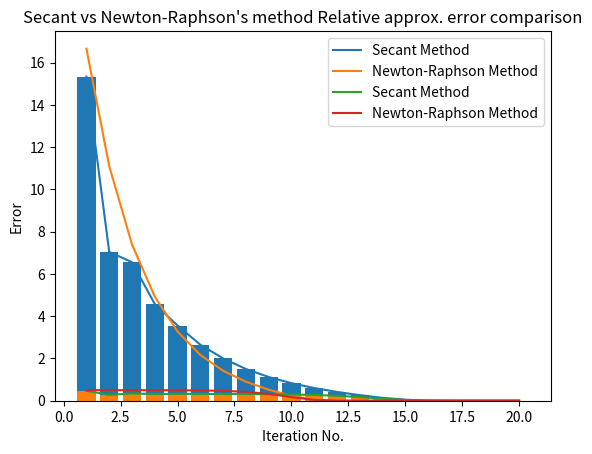

Write Python code to recreate this figure.
# -*- coding: utf-8 -*-
"""35.ipynb

Automatically generated by Colaboratory.

Original file is located at
    https://colab.research.google.com/<link-removed>
"""

import matplotlib.pyplot as plt
import numpy as np

i_vals = [1, 2, 3, 4, 5, 6, 7, 8, 9, 10, 11, 12, 13, 14, 15, 16, 17, 18, 19, 20]
err_vals = []
re_vals = []
err_vals2 = []
re_vals2 = []


def f(x):
    return x * x * x - x - 1


def secant_method():
    x_i0 = 50
    x_i1 = 48

    for i in range(20):
        f_x_i0 = f(x_i0)
        f_x_i1 = f(x_i1)
        d_f_x_i = (f_x_i1 - f_x_i0) / (x_i1 - x_i0)

        x_i2 = x_i1 - f_x_i1 / d_f_x_i
        err = x_i1 - x_i2
        re = err / x_i2

        err_vals.append(err)
        re_vals.append(re)

        print(f"i = {i + 1}")
        print(f"xi-1 = {x_i0:.6f}, f(xi-1) = {f_x_i0:.6f}")
        print(f"xi = {x_i1:.6f}, f(xi) = {f_x_i1:.6f}, f'(xi) = {d_f_x_i:.6f}")
        print(f"xi+1 = {x_i2:.6f}")
        print(f"approx. error = {err:.6f}")
        print(f"rel. approx. error = {re:.6f}\n")

        x_i0 = x_i1
        x_i1 = x_i2


def newtons_raphson():
    x_i = 50

    for i in range(20):
        f_x_i = x_i * x_i * x_i - x_i - 1

        d_f_x_i = 3 * x_i * x_i - 1

        x_i1 = x_i - f_x_i / d_f_x_i

        err = x_i - x_i1
        re = err / x_i1

        err_vals2.append(err)
        re_vals2.append(re)

        print(f"i = {i + 1}")
        print(f"xi = {x_i:.6f}")
        print(f"f(xi) = {f_x_i:.6f}")
        print(f"f'(xi) = {d_f_x_i:.6f}")
        print(f"xi+1 = {x_i1:.6f}")
        print(f"approx. error = {err:.6f}")
        print(f"rel. approx. error = {re:.6f}\n")

        x_i = x_i1


if __name__ == "__main__":
    secant_method()
    newtons_raphson()
    plt.bar(i_vals, err_vals)
    plt.xlabel("Iteration No.")
    plt.ylabel("Apprx. Error")
    plt.title("Secant Method Approx. Error")
    plt.show()

    plt.bar(i_vals, re_vals)
    plt.xlabel("Iteration No.")
    plt.ylabel("Relative Error")
    plt.title("Secant Method Relative Approx. Error")
    plt.show()

    plt.plot(i_vals, err_vals, label="Secant Method")
    plt.plot(i_vals, err_vals2, label="Newton-Raphson Method")
    plt.xlabel("Iteration No.")
    plt.ylabel("Apprx. Error")
    plt.title("Secant vs Newton-Raphson's method approx. error comparison")
    plt.legend()
    plt.show()

    plt.plot(i_vals, re_vals, label="Secant Method")
    plt.plot(i_vals, re_vals2, label="Newton-Raphson Method")
    plt.xlabel("Iteration No.")
    plt.ylabel("Error")
    plt.title("Secant vs Newton-Raphson's method Relative approx. error comparison")
    plt.legend()
    plt.show()